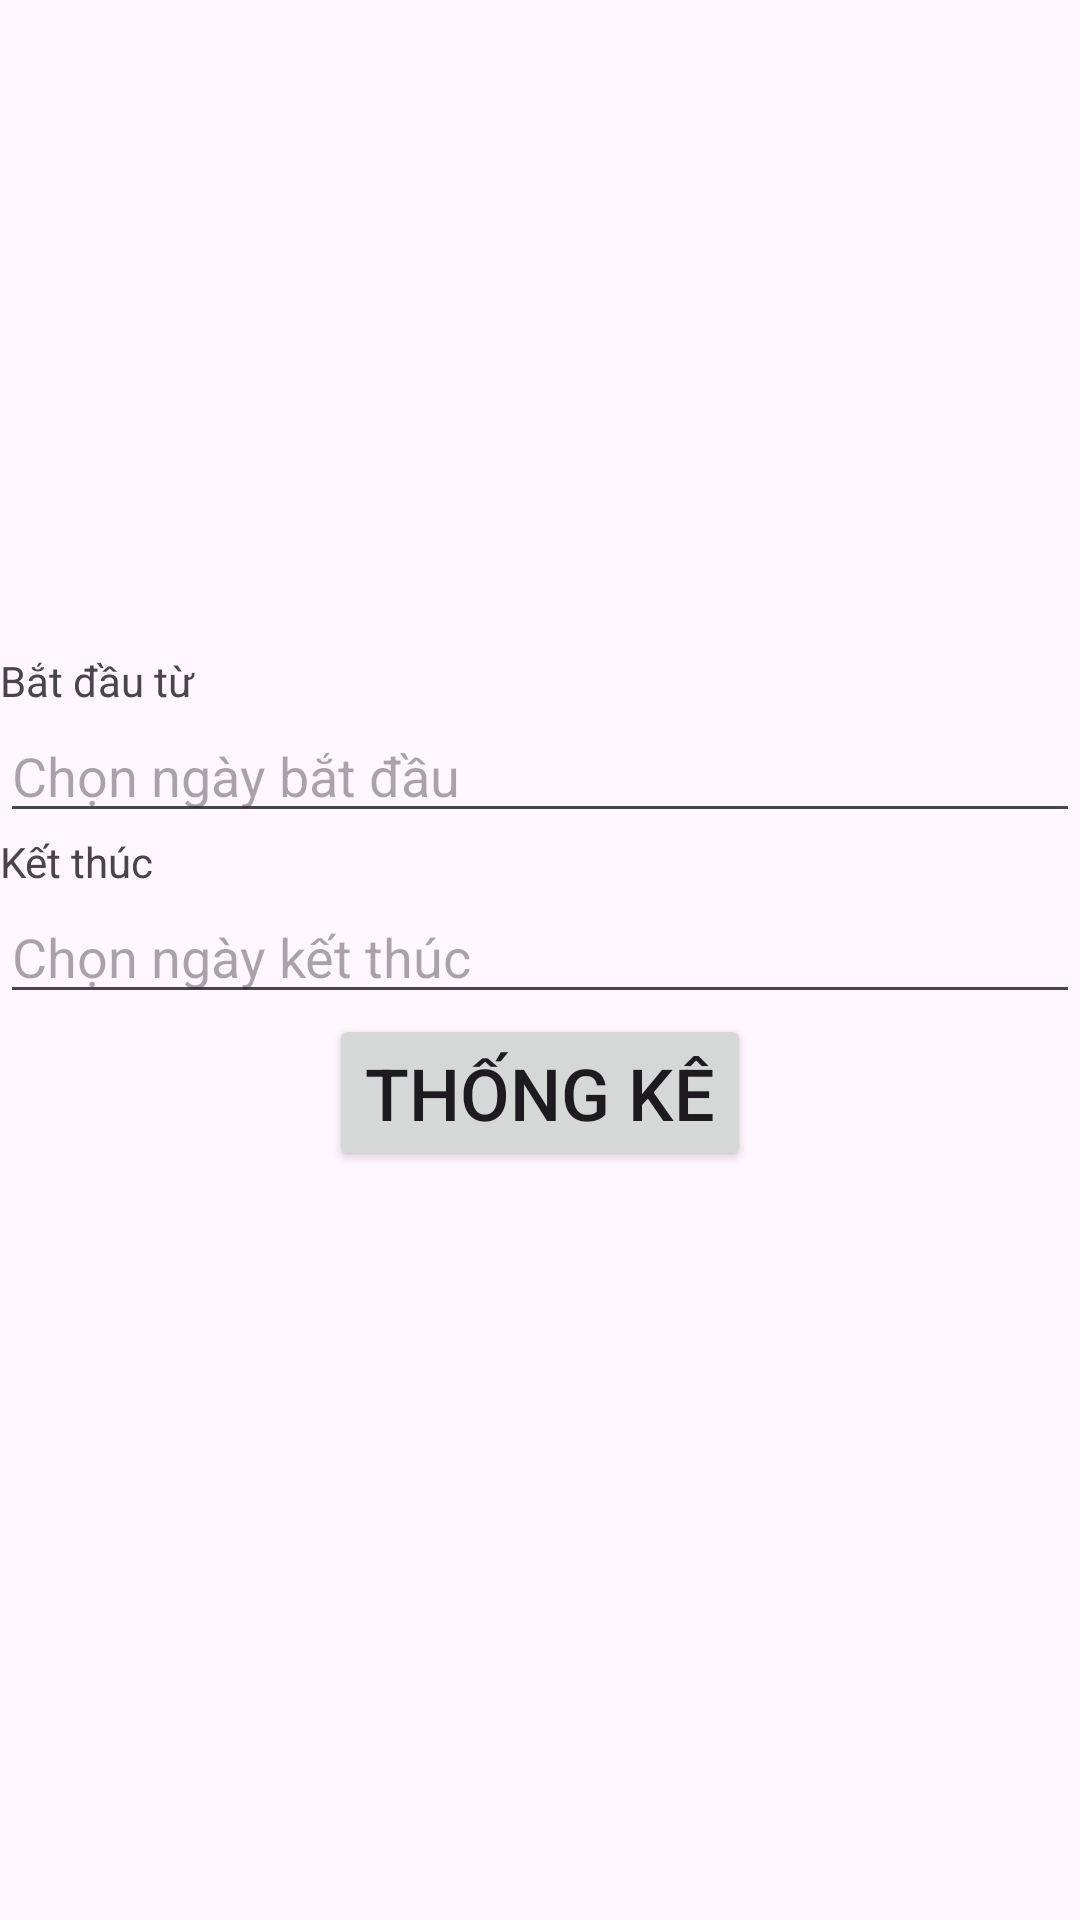

Android layout source for this screen:
<!-- AndroidManifest.xml: application theme Theme.Lucntph42288_DuAnMau -->
<!-- res/layout/fragment_doanh_thu_frg.xml -->
<?xml version="1.0" encoding="utf-8"?>
<LinearLayout xmlns:android="http://schemas.android.com/apk/res/android"
    android:layout_width="match_parent"
    android:layout_height="match_parent"
    android:orientation="vertical"
    android:gravity="center">

    
    <TextView
        android:layout_width="match_parent"
        android:layout_height="wrap_content"
        android:text="Bắt đầu từ"
        android:inputType="date"
        />
    <EditText
        android:id="@+id/edtNgayBatDau"
        android:layout_width="match_parent"
        android:layout_height="wrap_content"
        android:hint="Chọn ngày bắt đầu"
        android:inputType="date"
        />
    <TextView
        android:layout_width="match_parent"
        android:layout_height="wrap_content"
        android:text="Kết thúc"

        />
    <EditText
        android:id="@+id/edtNgayKetThuc"
        android:layout_width="match_parent"
        android:layout_height="wrap_content"
        android:hint="Chọn ngày kết thúc"

        android:inputType="date"  />
    <Button
        android:id="@+id/btnThongKeDoanhThu"
        android:layout_width="wrap_content"
        android:layout_height="wrap_content"
        android:textSize="24sp"
        android:text="Thống kê"
        />
    <TextView
        android:id="@+id/txtKetQuaThongKe"
        android:textSize="24sp"
        android:textColor="#f96463"
        android:layout_gravity="center"
        android:layout_width="wrap_content"
        android:layout_height="wrap_content"
        />
</LinearLayout>
<!-- resources referenced by this layout -->
<resources>
  <style name="Theme.Lucntph42288_DuAnMau" parent="Base.Theme.Lucntph42288_DuAnMau" />
  <style name="Base.Theme.Lucntph42288_DuAnMau" parent="Theme.Material3.DayNight.NoActionBar">
          
          
      </style>
</resources>
